Run: headless pygame with SDL's dummy video driver; simulated clock (each Clock.tick advances the game by its frame time, no real sleeping); random seed 0; keys injected as events and as key.get_pressed() state; mouse plan: one left click at the window centre at the start of phase 2, then a move to the lower-right quarter at the start of phase 3.
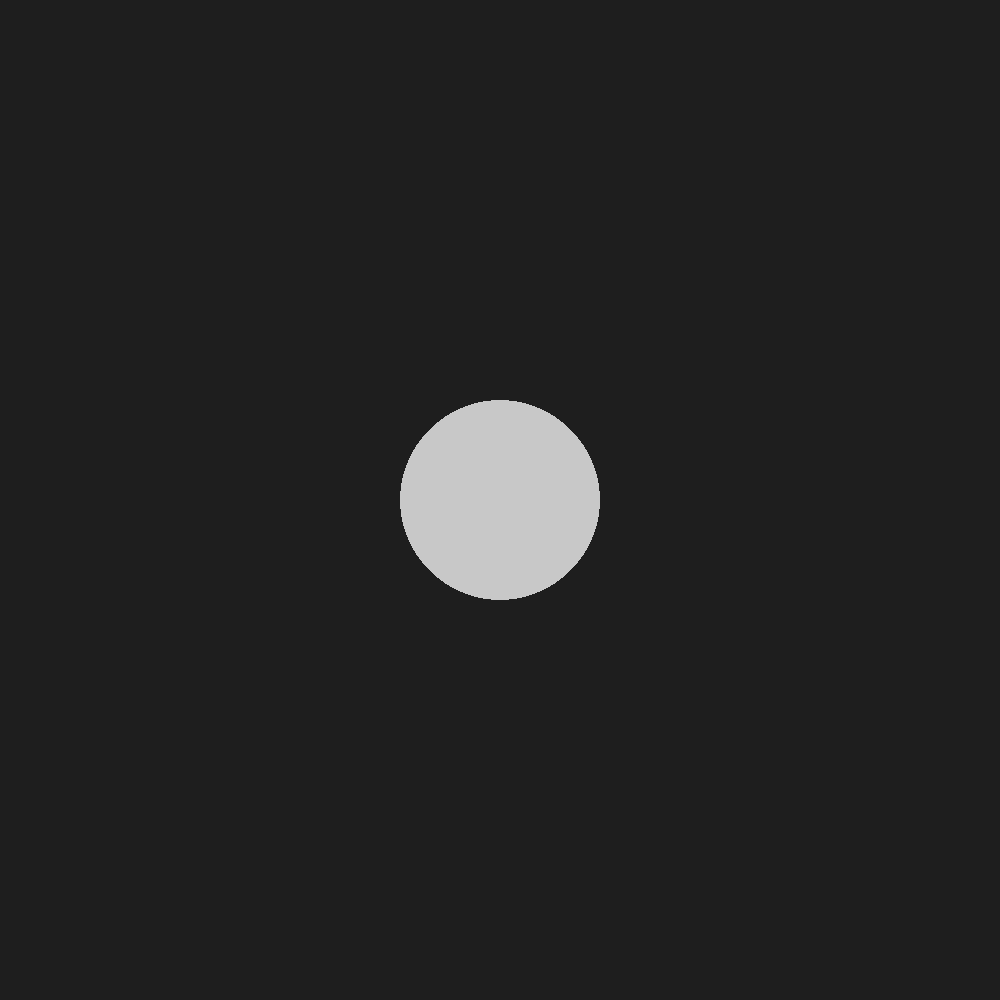
Frame 1 of 4 · flips 1–60 · no input
Frame 2 of 4 · flips 61–180 · clicked the window centre · tapped SPACE, RETURN · held RIGHT (→), D · screen unchanged from frame 1, image omitted
Frame 3 of 4 · flips 181–300 · moved the mouse to the lower-right quarter · held DOWN (↓), S · screen unchanged from frame 2, image omitted
Frame 4 of 4 · flips 301–420 · held LEFT (←), A, UP (↑), W · screen unchanged from frame 3, image omitted

The pygame program that drew these frames:

import sys
import math
import pygame


class Settings:
    FPS = 120
    RES_X = 1000
    RES_Y = 1000
    RES = RES_X, RES_Y
    RGB_bg = 30, 30, 30

    #ball
    ball_RGB = 200, 200, 200
    ball_friction = .005


class Ball(pygame.sprite.Sprite):

    def __init__(self, settings, screen, pos_x, pos_y, radius):
        super().__init__()
        self.settings = settings
        self.screen = screen

        # Shape
        self.pos_x = pos_x
        self.pos_y = pos_y
        self.radius = radius

        # Movement
        self.friction = self.settings.ball_friction
        self.speed_x = 0
        self.speed_y = 0

        # Flags
        self.held_by_mouse = False

    def update(self):

        if not self.held_by_mouse:
            self.update_movement()
            self.check_mouse_collision()
            self.check_wall_collision()
        else:
            self.mouse_hold()

    def update_movement(self):
        if self.speed_x != 0:
            if self.friction != 0:
                self.speed_x = self.update_friction(self.speed_x)
            self.pos_x += self.speed_x
        if self.speed_y != 0:
            if self.friction != 0:
                self.speed_y = self.update_friction(self.speed_y)
            self.pos_y += self.speed_y

    #todo
    def update_friction(self, speed):
        def check_if_positive():
            return True if speed >= 0 else False

        original_pos = check_if_positive()

        speed -= self.friction if original_pos else self.friction*-1
        speed = 0 if check_if_positive() != original_pos else speed

        return speed

    def mouse_hold(self):
        self.speed_x = 0
        self.speed_y = 0

        self.pos_x, self.pos_y = pygame.mouse.get_pos()

    def check_mouse_collision(self):
        # Uses the distance formula in order to check if within radius
        x, y = pygame.mouse.get_pos()
        rel_x, rel_y = self.pos_x - x, self.pos_y - y

        dist = math.sqrt((rel_x ** 2 + rel_y ** 2))

        # Changes speed according to how close the pointer is
        if dist < self.radius:
            self.speed_x += rel_x / 100
            self.speed_y += rel_y / 100

    def check_wall_collision(self):

        # Separate in-case ball decides to clip into wall and endless loop
        if self.settings.RES_X < self.pos_x + self.radius:
            self.speed_x *= -1 if self.speed_x > 0 else 1
        elif 0 > self.pos_x - self.radius:
            self.speed_x *= -1 if self.speed_x < 0 else 1
        if self.settings.RES_Y < self.pos_y + self.radius:
            self.speed_y *= -1 if self.speed_y > 0 else 1
        elif 0 > self.pos_y - self.radius:
            self.speed_y *= -1 if self.speed_y < 0 else 1

    def draw(self):
        pygame.draw.circle(self.screen, self.settings.ball_RGB, (int(self.pos_x), int(self.pos_y)), self.radius)


class App:

    def __init__(self):
        pygame.init()
        self.settings = Settings()
        self.screen = pygame.display.set_mode(self.settings.RES)
        self.clock = pygame.time.Clock()

        self.balls = pygame.sprite.Group()
        self.ball = Ball(self.settings, self.screen,
                         self.settings.RES_X // 2, self.settings.RES_X // 2, 100)
        self.balls.add(self.ball)

    def run(self):

        while True:
            self.event_handler()
            self.balls.update()
            self.screen.fill(self.settings.RGB_bg)
            self.ball.draw()
            pygame.display.flip()
            self.clock.tick(self.settings.FPS)

    def event_handler(self):

        for event in pygame.event.get():
            sys.exit(0) if event.type == pygame.QUIT else None
            if event.type == pygame.MOUSEBUTTONDOWN:
                for ball in self.balls:
                    ball.held_by_mouse = True
            if event.type == pygame.MOUSEBUTTONUP:
                for ball in self.balls:
                    ball.held_by_mouse = False


if __name__ == "__main__":
    app = App()
    app.run()
